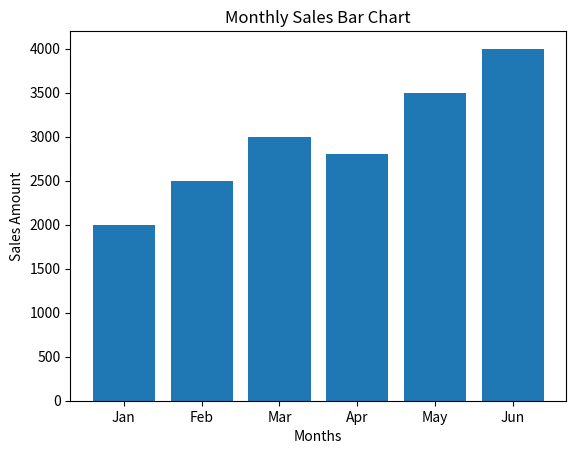

Here is the Python script that generated this plot:
import matplotlib.pyplot as plt

months = ["Jan","Feb","Mar","Apr","May","Jun"]
sales = [2000,2500,3000,2800,3500,4000]

plt.bar(months, sales)

plt.title("Monthly Sales Bar Chart")
plt.xlabel("Months")
plt.ylabel("Sales Amount")

plt.show()
